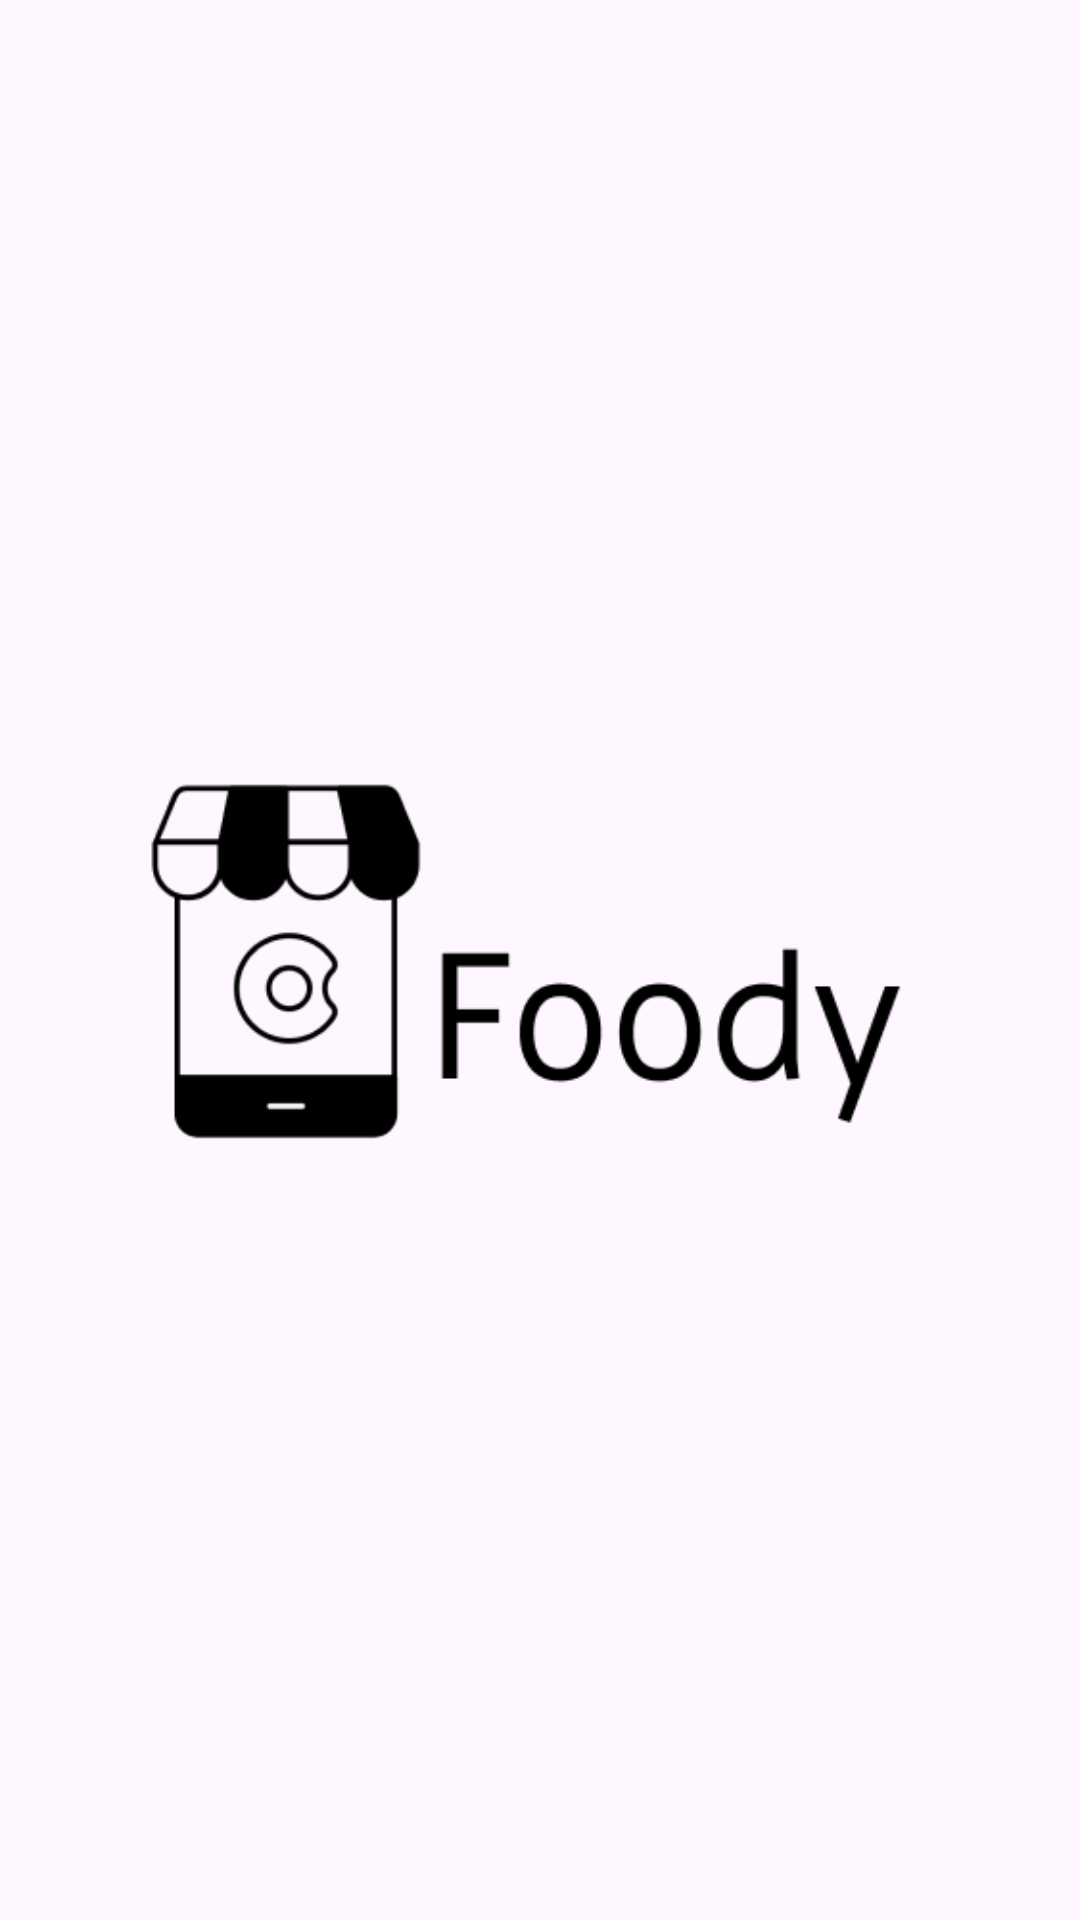

Reconstruct the res/layout file that produces this screen, plus the resources it refers to.
<!-- AndroidManifest.xml: application theme Theme.MyApplication7 -->
<!-- res/layout/activity_splash_screen.xml -->
<?xml version="1.0" encoding="utf-8"?>
<androidx.constraintlayout.widget.ConstraintLayout xmlns:android="http://schemas.android.com/apk/res/android"
    xmlns:app="http://schemas.android.com/apk/res-auto"
    xmlns:tools="http://schemas.android.com/tools"
    android:layout_width="match_parent"
    android:layout_height="match_parent"
    tools:context=".authorization.SplashScreen">

    <ImageView
        android:id="@+id/imageView2"
        android:layout_width="wrap_content"
        android:layout_height="wrap_content"
        app:layout_constraintBottom_toBottomOf="parent"
        app:layout_constraintEnd_toEndOf="parent"
        app:layout_constraintStart_toStartOf="parent"
        app:layout_constraintTop_toTopOf="parent"
        app:srcCompat="@drawable/foody" />
</androidx.constraintlayout.widget.ConstraintLayout>
<!-- resources referenced by this layout -->
<resources>
  <!-- drawable foody: png bitmap (drawable, 8916 bytes) -->
  <style name="Theme.MyApplication7" parent="Base.Theme.MyApplication7" />
  <style name="Base.Theme.MyApplication7" parent="Theme.Material3.DayNight.NoActionBar">
          
          <item name="colorPrimary">@color/blue_dark</item>
  
  
      </style>
  <color name="blue_dark">#00497E</color>
</resources>
